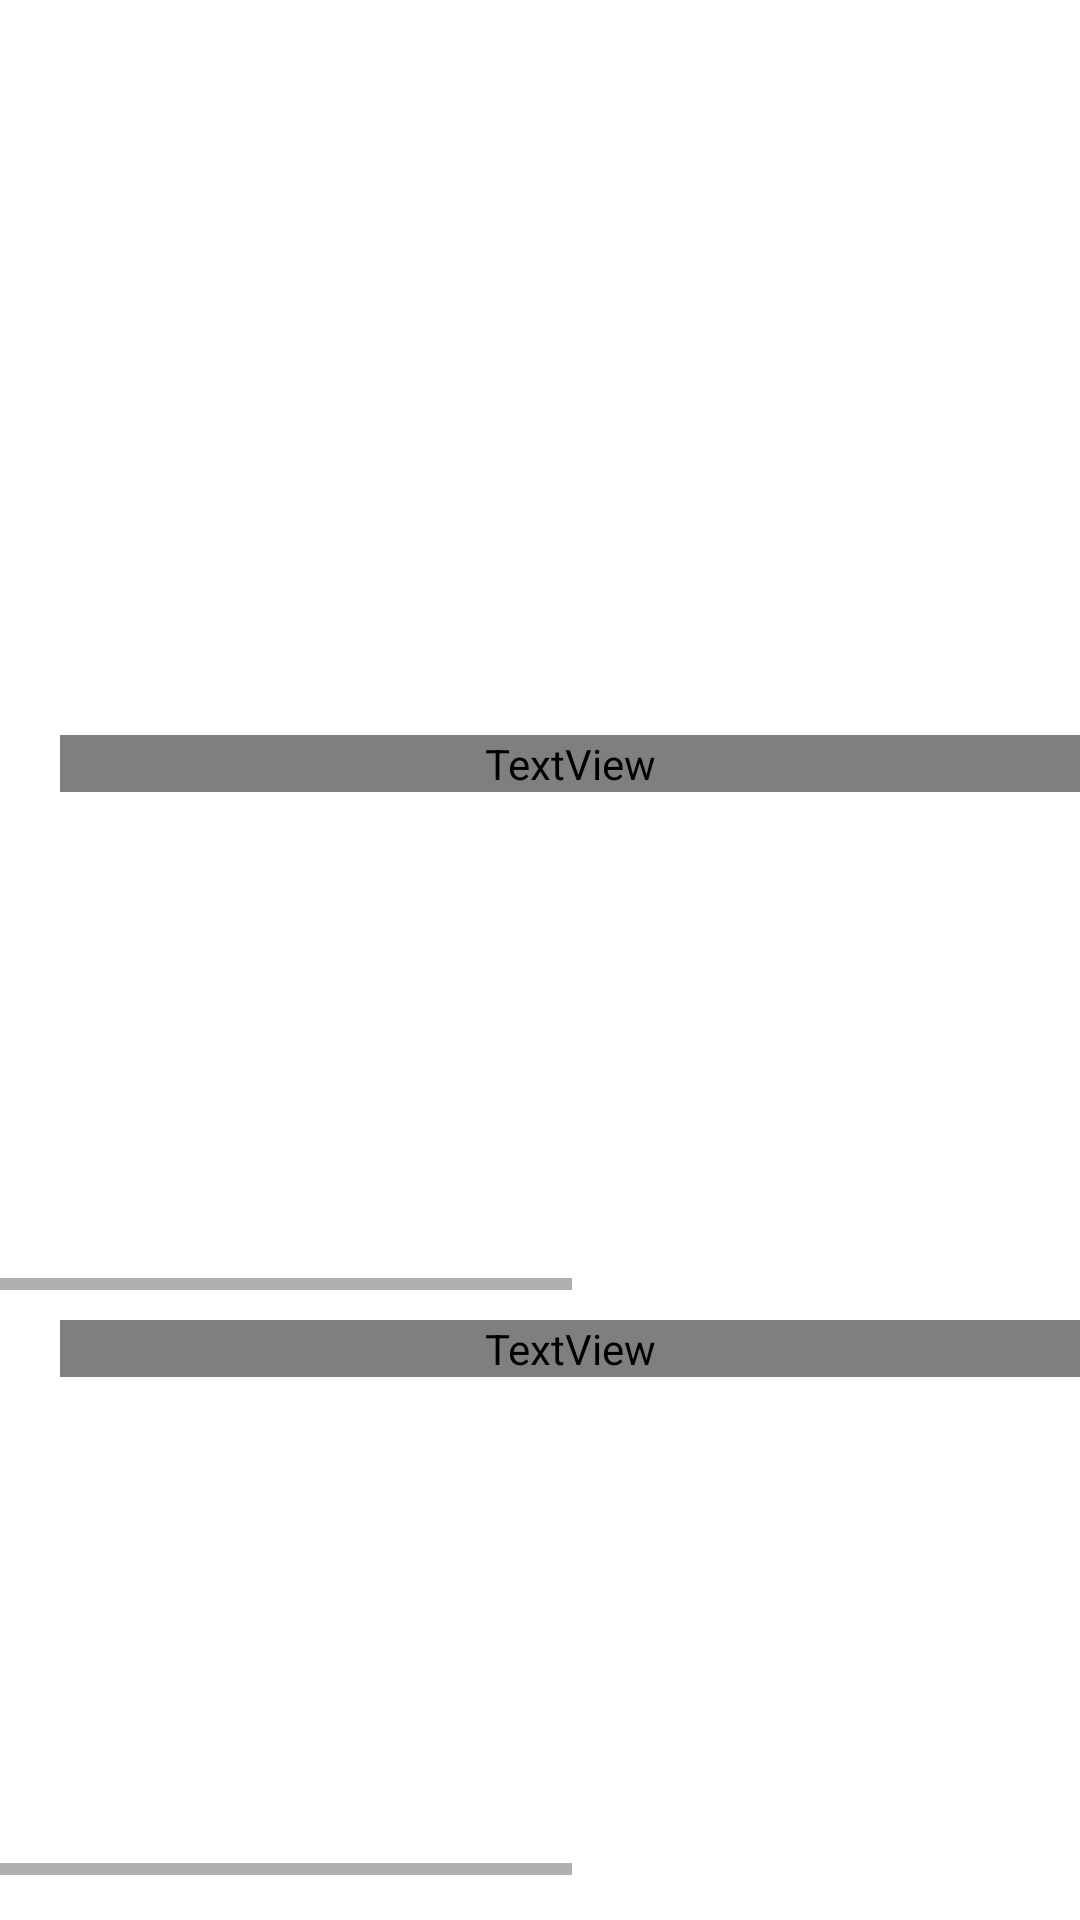

Write the Android layout XML for this screen, with the resource values it uses.
<!-- AndroidManifest.xml: application theme Theme.Magang2022 -->
<!-- res/layout/activity_home.xml -->
<?xml version="1.0" encoding="utf-8"?>
<RelativeLayout xmlns:android="http://schemas.android.com/apk/res/android"
    xmlns:app="http://schemas.android.com/apk/res-auto"
    xmlns:tools="http://schemas.android.com/tools"
    android:layout_width="match_parent"
    android:layout_height="match_parent"
    tools:context=".HomeActivity">

    <TextView
        android:layout_width="match_parent"
        android:layout_height="wrap_content"
        android:text="Menu Untukmu"
        android:fontFamily="@font/poppins_semibold"
        android:textSize="20sp"
        android:textColor="#0EB29A"
        android:layout_marginTop="245dp"
        android:layout_marginStart="20dp"/>

    <HorizontalScrollView
        android:layout_width="match_parent"
        android:layout_height="wrap_content"
        android:layout_marginTop="280dp">

        <LinearLayout
            android:layout_width="wrap_content"
            android:layout_height="wrap_content"
            android:orientation="horizontal"
            android:layout_marginStart="20dp">

            <Button
                android:layout_width="120dp"
                android:layout_height="150dp"
                android:backgroundTint="#0EB29A"
                style="?android:attr/buttonBarButtonStyle" />

            <Button
                android:layout_width="120dp"
                android:layout_height="150dp"
                android:layout_marginStart="15dp"
                android:backgroundTint="#0EB29A"
                style="?android:attr/buttonBarButtonStyle" />

            <Button
                android:layout_width="120dp"
                android:layout_height="150dp"
                android:layout_marginStart="15dp"
                android:backgroundTint="#0EB29A"
                style="?android:attr/buttonBarButtonStyle" />

            <Button
                android:layout_width="120dp"
                android:layout_height="150dp"
                android:layout_marginStart="15dp"
                android:backgroundTint="#0EB29A"
                style="?android:attr/buttonBarButtonStyle" />

            <Button
                android:layout_width="120dp"
                android:layout_height="150dp"
                android:layout_marginStart="15dp"
                android:backgroundTint="#0EB29A"
                style="?android:attr/buttonBarButtonStyle" />
        </LinearLayout>
    </HorizontalScrollView>

    <TextView
        android:layout_width="match_parent"
        android:layout_height="wrap_content"
        android:text="Camilan Untukmu"
        android:fontFamily="@font/poppins_semibold"
        android:textSize="20sp"
        android:textColor="#0EB29A"
        android:layout_marginTop="440dp"
        android:layout_marginStart="20dp"/>

    <HorizontalScrollView
        android:layout_width="match_parent"
        android:layout_height="wrap_content"
        android:layout_marginTop="475dp">

        <LinearLayout
            android:layout_width="wrap_content"
            android:layout_height="wrap_content"
            android:orientation="horizontal"
            android:layout_marginStart="20dp">

            <Button
                android:layout_width="120dp"
                android:layout_height="150dp"
                android:backgroundTint="#0EB29A"
                style="?android:attr/buttonBarButtonStyle" />

            <Button
                android:layout_width="120dp"
                android:layout_height="150dp"
                android:layout_marginStart="15dp"
                android:backgroundTint="#0EB29A"
                style="?android:attr/buttonBarButtonStyle" />

            <Button
                android:layout_width="120dp"
                android:layout_height="150dp"
                android:layout_marginStart="15dp"
                android:backgroundTint="#0EB29A"
                style="?android:attr/buttonBarButtonStyle" />

            <Button
                android:layout_width="120dp"
                android:layout_height="150dp"
                android:layout_marginStart="15dp"
                android:backgroundTint="#0EB29A"
                style="?android:attr/buttonBarButtonStyle" />

            <Button
                android:layout_width="120dp"
                android:layout_height="150dp"
                android:layout_marginStart="15dp"
                android:backgroundTint="#0EB29A"
                style="?android:attr/buttonBarButtonStyle" />
        </LinearLayout>
    </HorizontalScrollView>

    <com.google.android.material.bottomnavigation.BottomNavigationView
        android:id="@+id/bottom_navigation"
        style="@style/Widget.MaterialComponents.BottomNavigationView.Colored"
        android:layout_width="match_parent"
        android:layout_height="wrap_content"
        android:layout_marginTop="660dp"
        app:menu="@menu/bottom_navigation_menu" />


</RelativeLayout>
<!-- resources referenced by this layout -->
<resources>
  <style name="Theme.Magang2022" parent="Theme.MaterialComponents.DayNight.DarkActionBar">
          
          <item name="colorPrimary">#0EB29A</item>
          <item name="colorPrimaryVariant">#0EB29A</item>
          <item name="colorOnPrimary">@color/white</item>
          
          <item name="colorSecondary">@color/teal_200</item>
          <item name="colorSecondaryVariant">@color/teal_700</item>
          <item name="colorOnSecondary">@color/black</item>
          
          <item name="android:statusBarColor" tools:targetApi="l">?attr/colorPrimaryVariant</item>
          
      </style>
  <!-- not gathered from this repository: default colours our renderer supplied (Android Studio template values) -->
  <color name="teal_200">#FF03DAC5</color>
  <color name="teal_700">#FF018786</color>
  <color name="black">#FF000000</color>
  <color name="white">#FFFFFFFF</color>
</resources>
